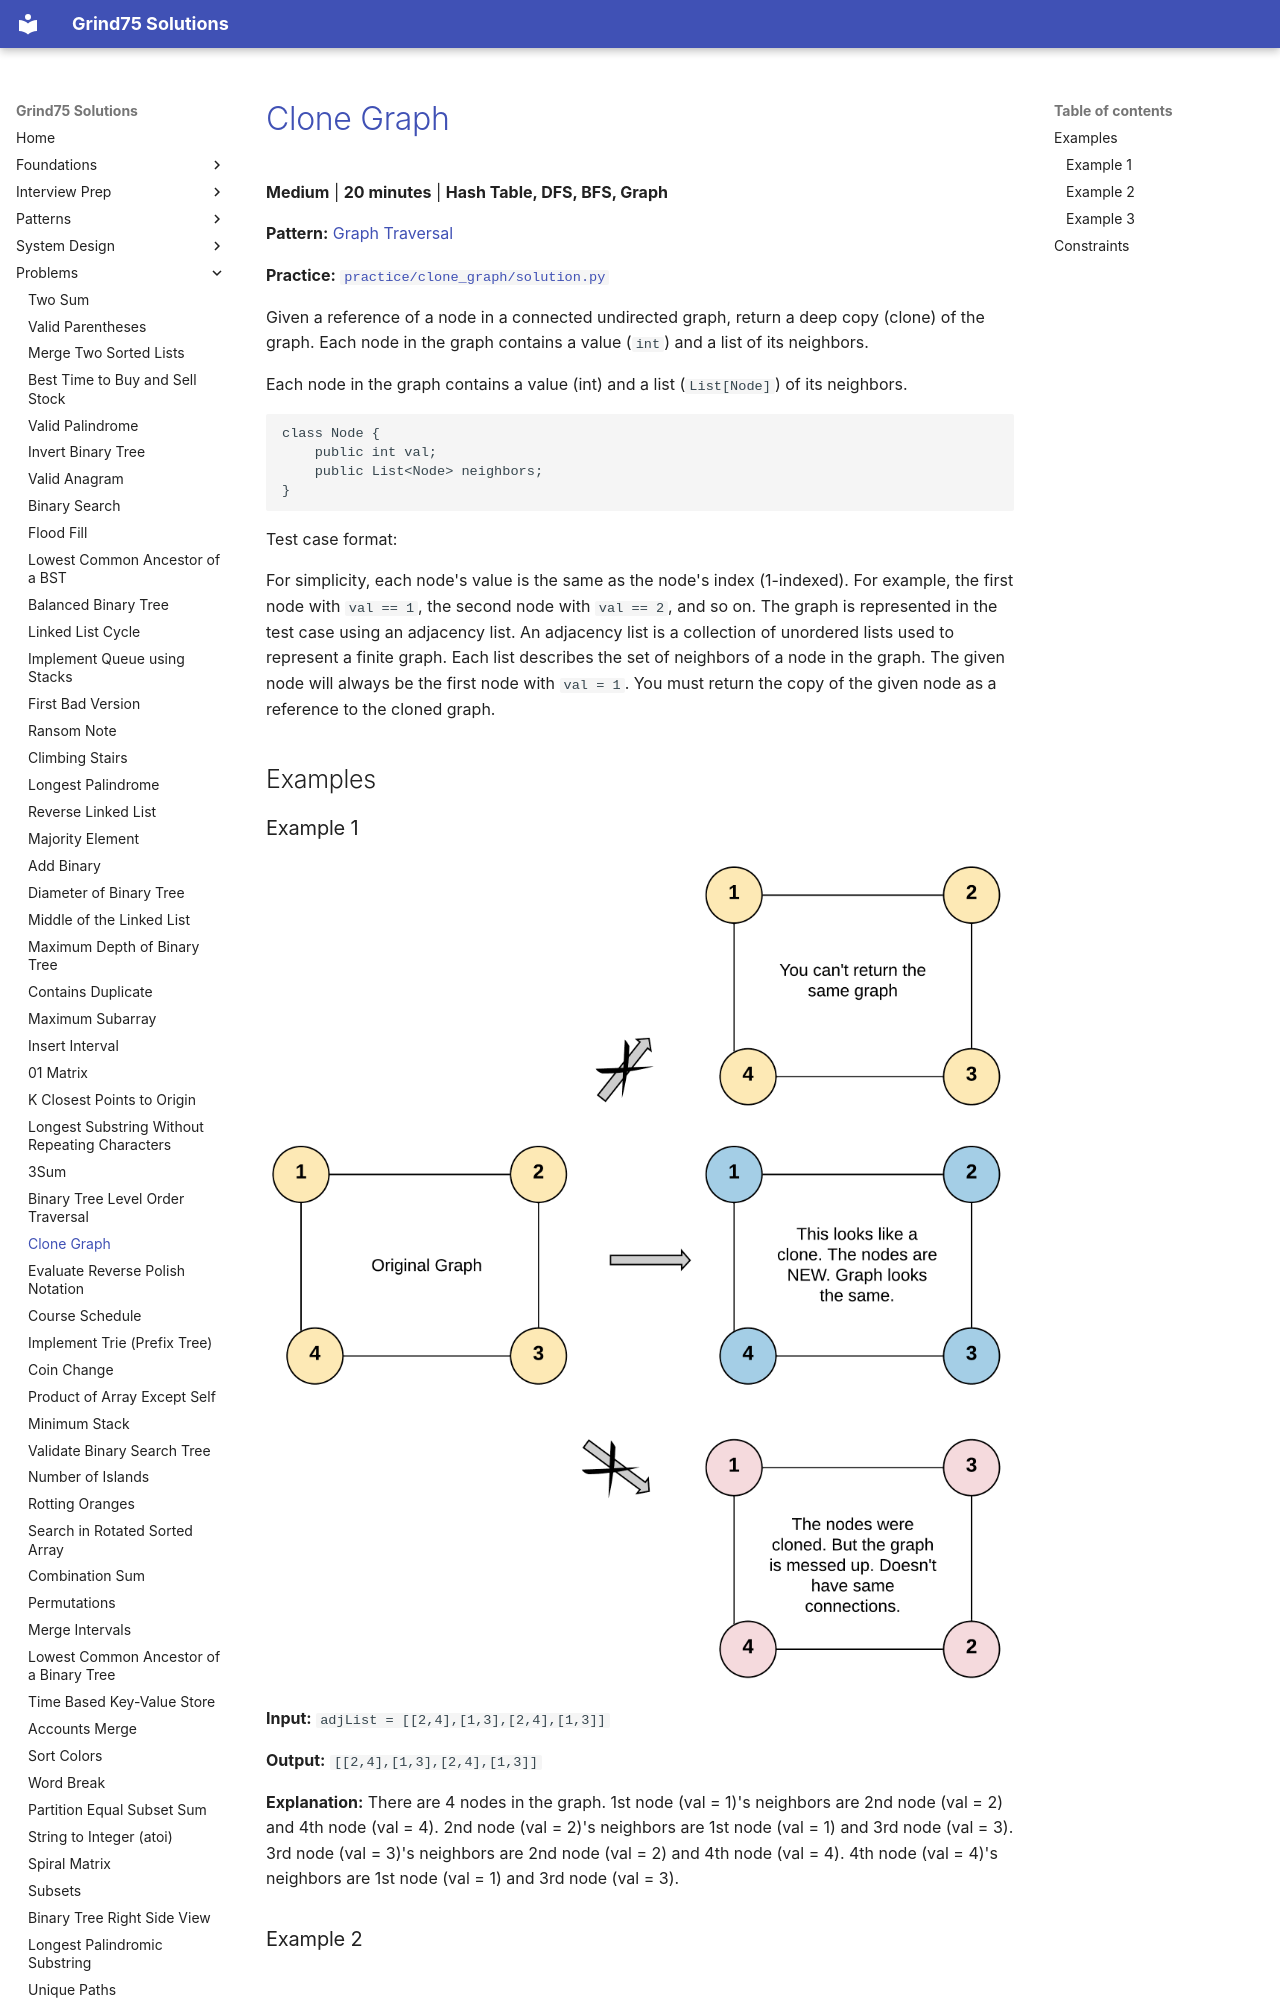

repository: ThoDHa/grind75 · page: problems/clone_graph/index.html · generator: mkdocs

# [Clone Graph](https://leetcode.com/problems/clone-graph/)

**Medium** | **20 minutes** | **Hash Table, DFS, BFS, Graph**

**Pattern:** [Graph Traversal](../patterns/graph/intuition.md)

**Practice:** [`practice/clone_graph/solution.py`](../../practice/clone_graph/solution.py)

Given a reference of a node in a connected undirected graph, return a deep copy (clone) of the graph. Each node in the graph contains a value (`int`) and a list of its neighbors.

Each node in the graph contains a value (int) and a list (`List[Node]`) of its neighbors.

```
class Node {
    public int val;
    public List<Node> neighbors;
}
```

Test case format:

For simplicity, each node's value is the same as the node's index (1-indexed). For example, the first node with `val == 1`, the second node with `val == 2`, and so on. The graph is represented in the test case using an adjacency list. An adjacency list is a collection of unordered lists used to represent a finite graph. Each list describes the set of neighbors of a node in the graph. The given node will always be the first node with `val = 1`. You must return the copy of the given node as a reference to the cloned graph.

## Examples
